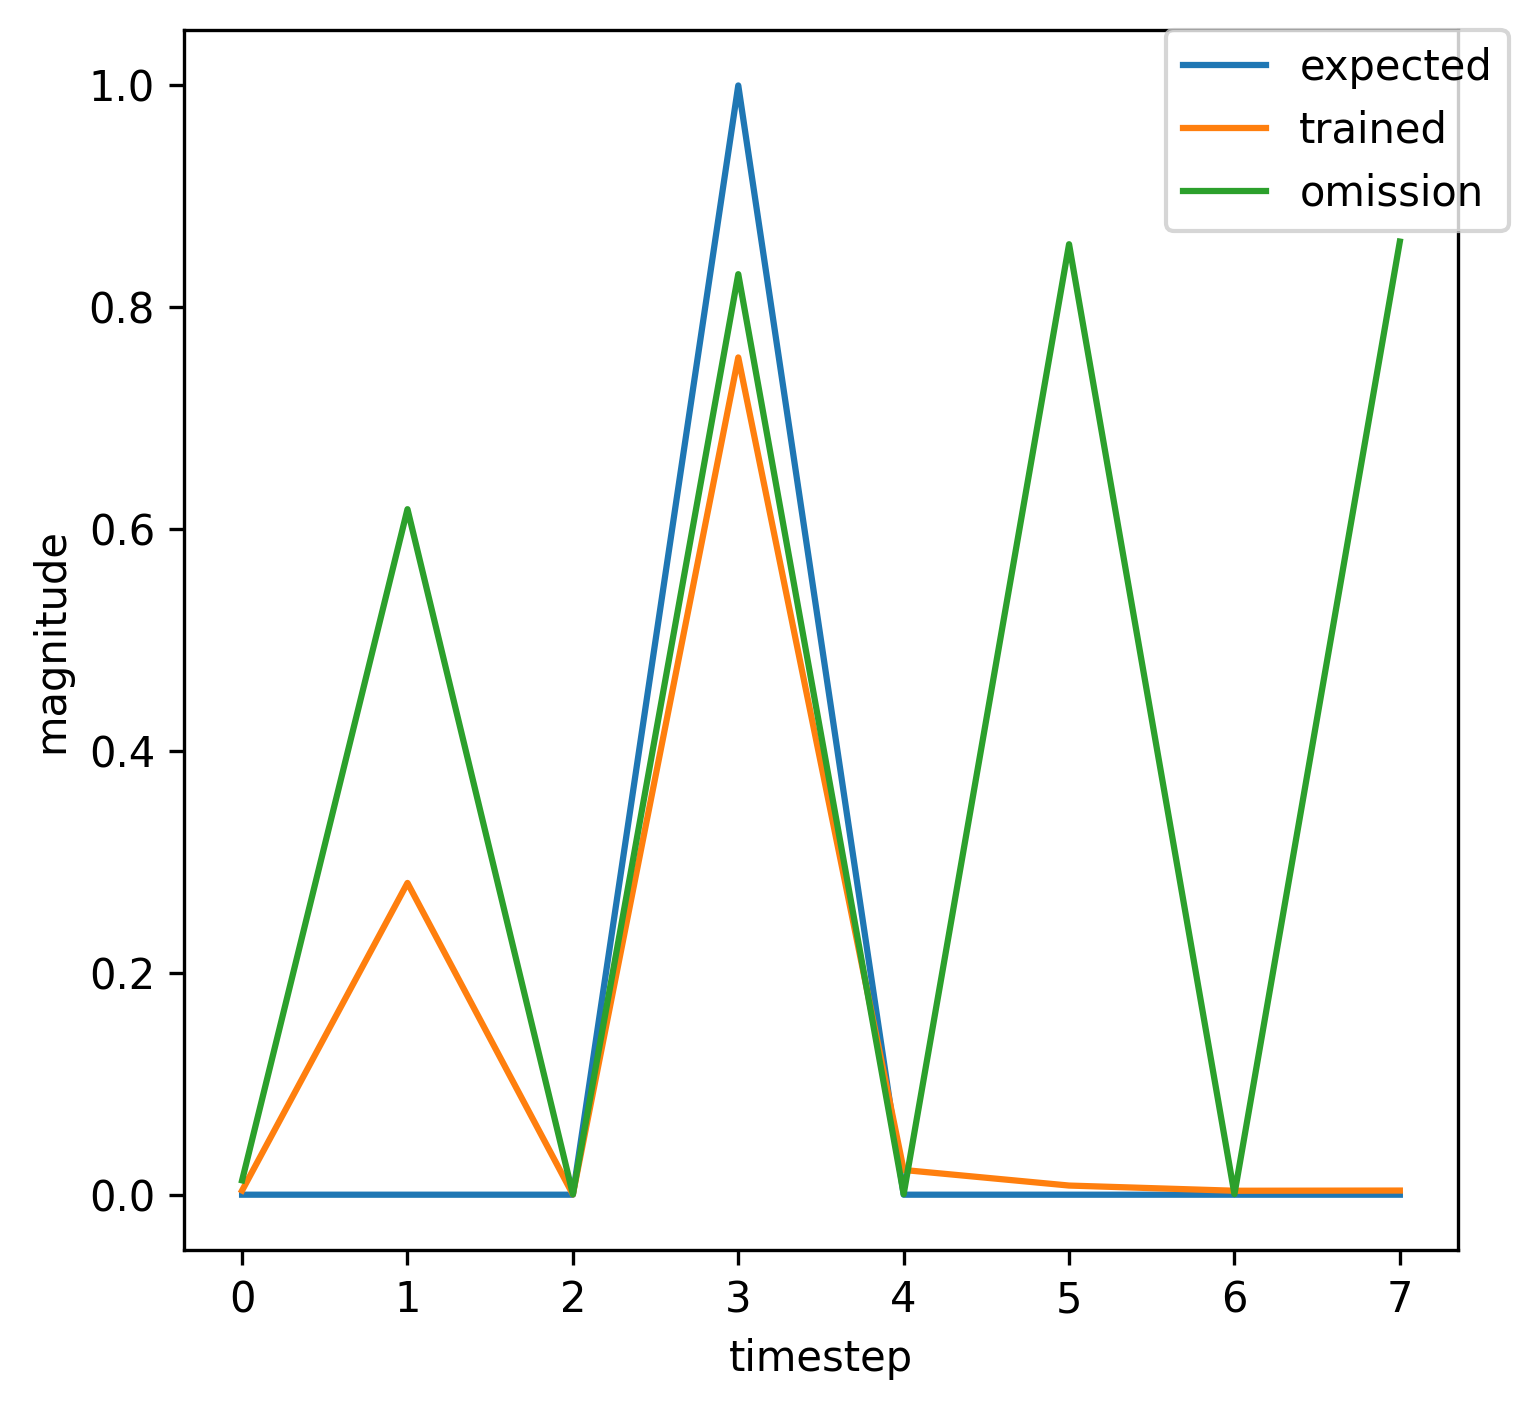

Source data for this figure (header and first rows):
, input, expected_output, network_output
0, 1.0, 0, 0.007252
1, 0.0, 0, 0.03276
2, 0.0, 0, 0.0003965
3, 2.0, 1, 0.1313
4, 0.0, 0, 0.1122
5, 0.0, 0, 0.005428
6, 1.0, 0, 0.01019
7, 0.0, 0, 0.1554
8, 0.0, 0, 0.0002834
9, 2.0, 1, 0.4913
10, 0.0, 0, 0.03704
11, 0.0, 0, 0.007363
12, 0.0, 0, 0.004486
13, 1.0, 0, 0.003143
14, 0.0, 0, 0.3113
15, 0.0, 0, 0.0002656
16, 2.0, 1, 0.7741
17, 0.0, 0, 0.02137
18, 0.0, 0, 0.008288
19, 0.0, 0, 0.003511
20, 0.0, 0, 0.003788
21, 1.0, 0, 0.01271
22, 0.0, 0, 0.6221
23, 0.0, 0, 0.0003483
24, 2.0, 1, 0.8306
25, 0.0, 0, 0.01905
26, 0.0, 0, 0.008226
27, 0.0, 0, 0.003365
28, 0.0, 0, 0.003843
29, 1.0, 0, 0.01243
30, 0.0, 0, 0.6298
31, 0.0, 0, 0.0003488
32, 2.0, 1, 0.8319
33, 0.0, 0, 0.01901
34, 0.0, 0, 0.008246
35, 0.0, 0, 0.00336
36, 1.0, 0, 0.003855
37, 0.0, 0, 0.2781
38, 0.0, 0, 0.0002626
39, 2.0, 1, 0.7528
40, 0.0, 0, 0.02239
41, 0.0, 0, 0.008248
42, 1.0, 0, 0.003579
43, 0.0, 0, 0.1782
44, 0.0, 0, 0.0002466
45, 2.0, 1, 0.5458
46, 0.0, 0, 0.03457
47, 0.0, 0, 0.007771
48, 0.0, 0, 0.0043
49, 0.0, 0, 0.003307
50, 1.0, 0, 0.01531
51, 0.0, 0, 0.5794
52, 0.0, 0, 0.0003495
53, 2.0, 1, 0.8225
54, 0.0, 0, 0.01935
55, 0.0, 0, 0.008101
56, 1.0, 0, 0.003401
57, 0.0, 0, 0.18
58, 0.0, 0, 0.0002454
59, 2.0, 1, 0.55
... 305 more rows
